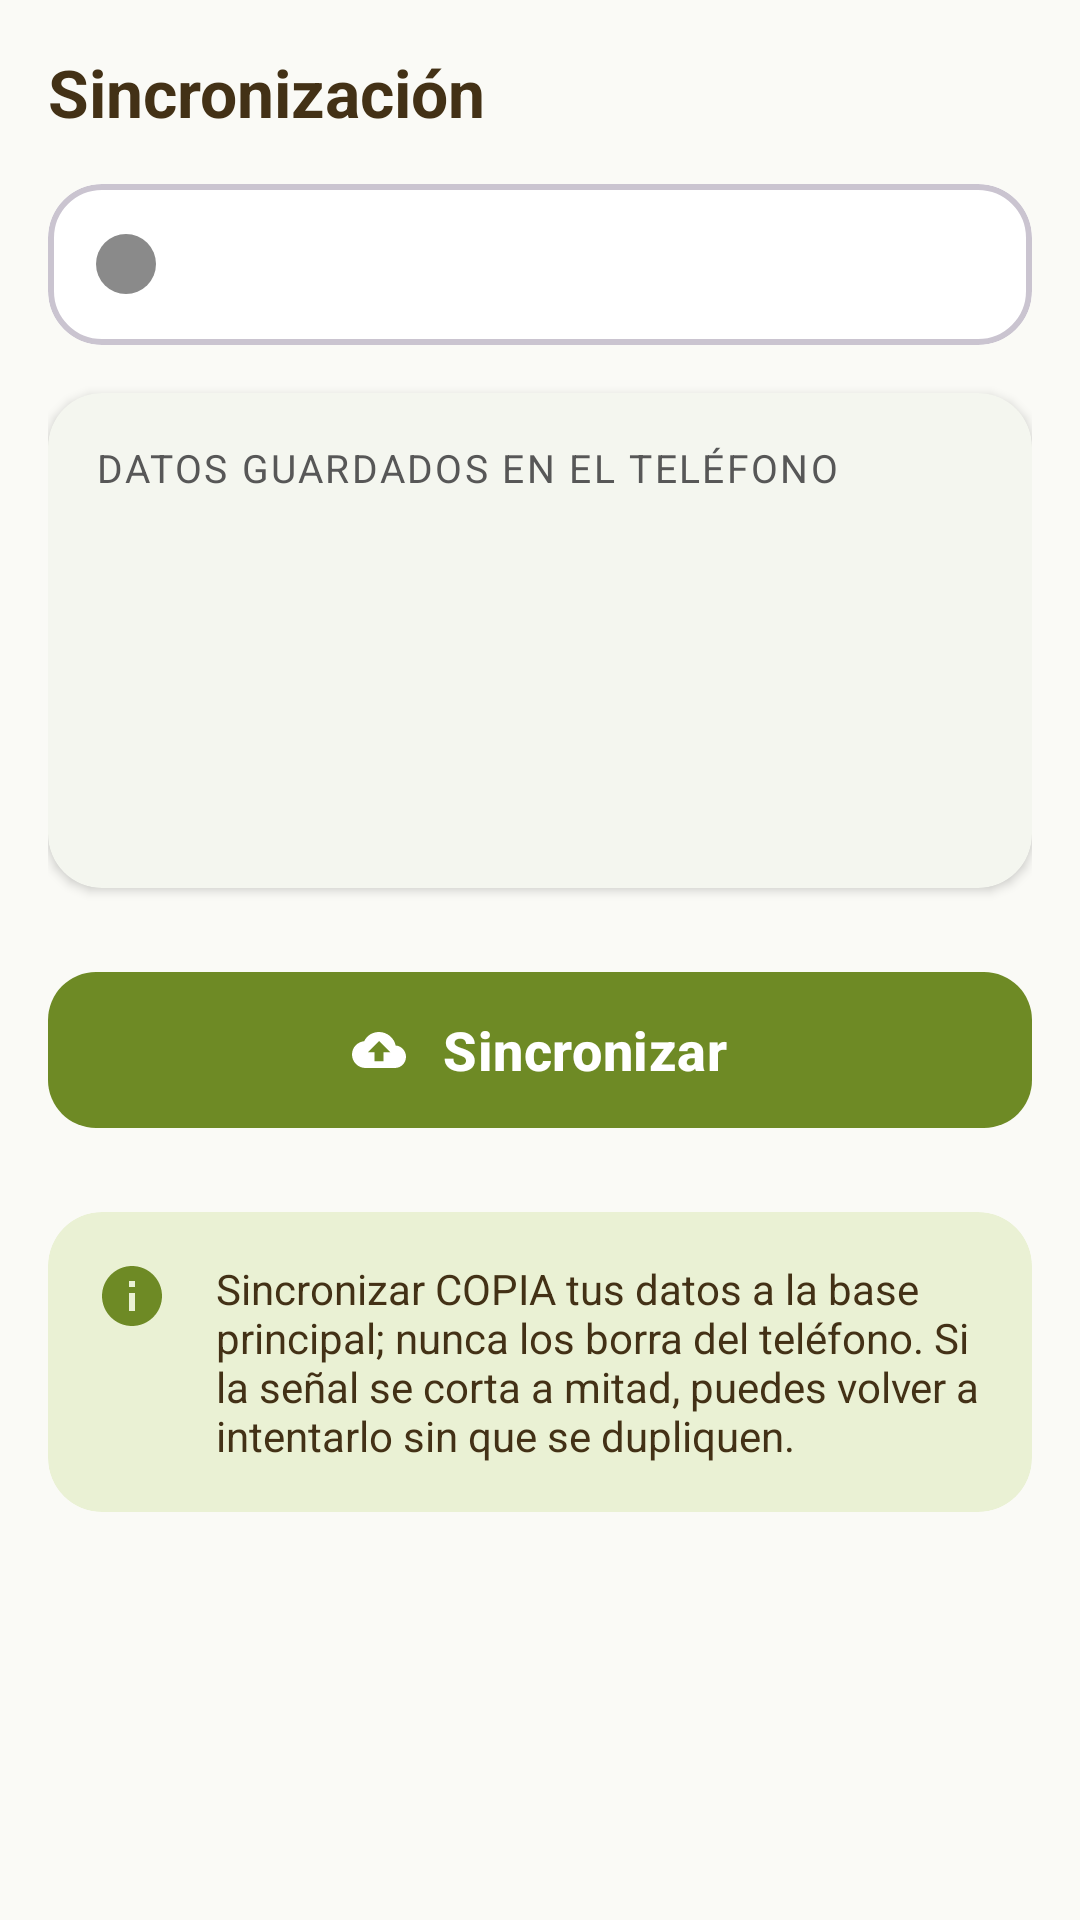

Here is an Android app screen rendered from its layout file. Give the layout XML and the strings, colors and styles it references.
<!-- AndroidManifest.xml: application theme Theme.Paipay -->
<!-- res/layout/fragment_sincronizacion.xml -->
<?xml version="1.0" encoding="utf-8"?>
<ScrollView xmlns:android="http://schemas.android.com/apk/res/android"
    xmlns:app="http://schemas.android.com/apk/res-auto"
    android:layout_width="match_parent"
    android:layout_height="match_parent"
    android:fillViewport="true"
    android:padding="@dimen/espacio_m">

    <LinearLayout
        android:layout_width="match_parent"
        android:layout_height="wrap_content"
        android:orientation="vertical">

        <TextView
            android:layout_width="wrap_content"
            android:layout_height="wrap_content"
            android:text="@string/sync_titulo"
            android:textColor="@color/paipay_marron"
            android:textSize="@dimen/texto_titulo"
            android:textStyle="bold" />

        
        <com.google.android.material.card.MaterialCardView
            android:id="@+id/tarjetaConexion"
            android:layout_width="match_parent"
            android:layout_height="wrap_content"
            android:layout_marginTop="@dimen/espacio_m"
            app:cardElevation="0dp"
            app:strokeWidth="2dp">

            <LinearLayout
                android:layout_width="match_parent"
                android:layout_height="wrap_content"
                android:gravity="center_vertical"
                android:orientation="horizontal">

                <View
                    android:id="@+id/puntoConexion"
                    android:layout_width="20dp"
                    android:layout_height="20dp"
                    android:background="@drawable/punto_gris" />

                <TextView
                    android:id="@+id/textoConexion"
                    android:layout_width="match_parent"
                    android:layout_height="wrap_content"
                    android:layout_marginStart="@dimen/espacio_m"
                    android:textColor="@color/paipay_marron"
                    android:textSize="16sp"
                    android:textStyle="bold" />
            </LinearLayout>
        </com.google.android.material.card.MaterialCardView>

        
        <com.google.android.material.card.MaterialCardView
            android:layout_width="match_parent"
            android:layout_height="wrap_content"
            android:layout_marginTop="@dimen/espacio_m">

            <LinearLayout
                android:layout_width="match_parent"
                android:layout_height="wrap_content"
                android:orientation="vertical">

                <TextView
                    style="@style/Paipay.Etiqueta"
                    android:layout_width="match_parent"
                    android:layout_height="wrap_content"
                    android:text="Datos guardados en el teléfono" />

                <TextView
                    android:id="@+id/textoTotalPendientes"
                    android:layout_width="match_parent"
                    android:layout_height="wrap_content"
                    android:layout_marginTop="@dimen/espacio_xs"
                    android:textColor="@color/paipay_verde_oscuro"
                    android:textSize="40sp"
                    android:textStyle="bold" />

                <TextView
                    android:id="@+id/textoDetallePendientes"
                    android:layout_width="match_parent"
                    android:layout_height="wrap_content"
                    android:layout_marginTop="@dimen/espacio_xs"
                    android:lineSpacingExtra="4dp"
                    android:textColor="@color/paipay_gris_bajo"
                    android:textSize="15sp" />

                <TextView
                    android:id="@+id/textoUltimaSync"
                    android:layout_width="match_parent"
                    android:layout_height="wrap_content"
                    android:layout_marginTop="@dimen/espacio_m"
                    android:textColor="@color/paipay_gris_alto"
                    android:textSize="13sp" />
            </LinearLayout>
        </com.google.android.material.card.MaterialCardView>

        <com.google.android.material.button.MaterialButton
            android:id="@+id/botonSincronizar"
            style="@style/Paipay.Boton.Principal"
            android:layout_width="match_parent"
            android:layout_height="wrap_content"
            android:layout_marginTop="@dimen/espacio_l"
            android:text="@string/sync_boton"
            app:icon="@drawable/ic_nube_subir" />

        <LinearLayout
            android:id="@+id/bloqueProgreso"
            android:layout_width="match_parent"
            android:layout_height="wrap_content"
            android:layout_marginTop="@dimen/espacio_m"
            android:gravity="center_vertical"
            android:orientation="horizontal"
            android:visibility="gone">

            <ProgressBar
                android:layout_width="26dp"
                android:layout_height="26dp"
                android:indeterminateTint="@color/paipay_verde_oscuro" />

            <TextView
                android:id="@+id/textoProgreso"
                android:layout_width="match_parent"
                android:layout_height="wrap_content"
                android:layout_marginStart="@dimen/espacio_m"
                android:textColor="@color/paipay_marron"
                android:textSize="15sp" />
        </LinearLayout>

        <com.google.android.material.card.MaterialCardView
            android:layout_width="match_parent"
            android:layout_height="wrap_content"
            android:layout_marginTop="@dimen/espacio_l"
            android:layout_marginBottom="@dimen/espacio_l"
            app:cardBackgroundColor="@color/paipay_verde_claro"
            app:cardElevation="0dp">

            <LinearLayout
                android:layout_width="match_parent"
                android:layout_height="wrap_content"
                android:orientation="horizontal">

                <ImageView
                    android:layout_width="24dp"
                    android:layout_height="24dp"
                    android:contentDescription="@string/sync_titulo"
                    android:src="@drawable/ic_info"
                    app:tint="@color/paipay_verde_oscuro" />

                <TextView
                    android:layout_width="match_parent"
                    android:layout_height="wrap_content"
                    android:layout_marginStart="@dimen/espacio_m"
                    android:text="Sincronizar COPIA tus datos a la base principal; nunca los borra del teléfono. Si la señal se corta a mitad, puedes volver a intentarlo sin que se dupliquen."
                    android:textColor="@color/paipay_marron"
                    android:textSize="14sp" />
            </LinearLayout>
        </com.google.android.material.card.MaterialCardView>
    </LinearLayout>
</ScrollView>
<!-- resources referenced by this layout -->
<resources>
  <color name="paipay_gris_alto">#BCBCBC</color>
  <color name="paipay_gris_bajo">#575757</color>
  <color name="paipay_marron">#433116</color>
  <color name="paipay_verde_claro">#EAF1D4</color>
  <color name="paipay_verde_oscuro">#6E8A25</color>
  <dimen name="espacio_l">24dp</dimen>
  <dimen name="espacio_m">16dp</dimen>
  <dimen name="espacio_xs">4dp</dimen>
  <dimen name="texto_titulo">22sp</dimen>
  <!-- drawable ic_info (drawable) -->
  <vector xmlns:android="http://schemas.android.com/apk/res/android"
      android:width="24dp" android:height="24dp"
      android:viewportWidth="24" android:viewportHeight="24"
      android:tint="?attr/colorControlNormal">
      <path android:fillColor="#FFFFFF" android:pathData="M12,2C6.5,2 2,6.5 2,12s4.5,10 10,10 10,-4.5 10,-10S17.5,2 12,2zM13,17h-2v-6h2v6zM13,9h-2V7h2v2z" />
  </vector>
  <!-- drawable ic_nube_subir (drawable) -->
  <vector xmlns:android="http://schemas.android.com/apk/res/android"
      android:width="24dp" android:height="24dp"
      android:viewportWidth="24" android:viewportHeight="24"
      android:tint="?attr/colorControlNormal">
      <path android:fillColor="#FFFFFF" android:pathData="M19.4,10C18.7,6.6 15.6,4 12,4 9.1,4 6.6,5.6 5.4,8.1 2.3,8.4 0,11 0,14c0,3.3 2.7,6 6,6h13c2.8,0 5,-2.2 5,-5 0,-2.6 -2,-4.8 -4.6,-5zM14,13v4h-4v-4H7l5,-5 5,5h-3z" />
  </vector>
  <!-- drawable punto_gris (drawable) -->
  <?xml version="1.0" encoding="utf-8"?>
  <shape xmlns:android="http://schemas.android.com/apk/res/android" android:shape="oval">
      <solid android:color="@color/semaforo_gris" />
      <size android:width="20dp" android:height="20dp" />
  </shape>
  <string name="sync_boton">Sincronizar</string>
  <string name="sync_titulo">Sincronización</string>
  <style name="Paipay.Boton.Principal" parent="Widget.Material3.Button">
          <item name="android:minHeight">@dimen/alto_boton</item>
          <item name="android:textSize">18sp</item>
          <item name="android:textStyle">bold</item>
          <item name="android:letterSpacing">0.01</item>
          <item name="backgroundTint">@color/paipay_verde_oscuro</item>
          <item name="android:textColor">@color/blanco</item>
          <item name="cornerRadius">16dp</item>
          <item name="iconGravity">textStart</item>
          <item name="iconPadding">12dp</item>
          <item name="iconTint">@color/blanco</item>
      </style>
  <style name="Paipay.Etiqueta" parent="">
          <item name="android:textSize">13sp</item>
          <item name="android:textColor">@color/paipay_gris_bajo</item>
          <item name="android:textAllCaps">true</item>
          <item name="android:letterSpacing">0.06</item>
      </style>
  <color name="semaforo_gris">#8A8A8A</color>
  <dimen name="alto_boton">60dp</dimen>
  <color name="blanco">#FFFFFF</color>
  <color name="paipay_superficie">#FFFFFF</color>
  <color name="paipay_fondo">#FAFAF6</color>
  <color name="paipay_borde">#E3E3DA</color>
  <color name="semaforo_rojo">#C0392B</color>
  <style name="Paipay.Card" parent="Widget.Material3.CardView.Elevated">
          <item name="cardCornerRadius">@dimen/radio_tarjeta</item>
          <item name="cardElevation">2dp</item>
          <item name="cardBackgroundColor">@color/paipay_superficie</item>
          <item name="contentPadding">@dimen/espacio_m</item>
      </style>
  <dimen name="radio_tarjeta">18dp</dimen>
</resources>
